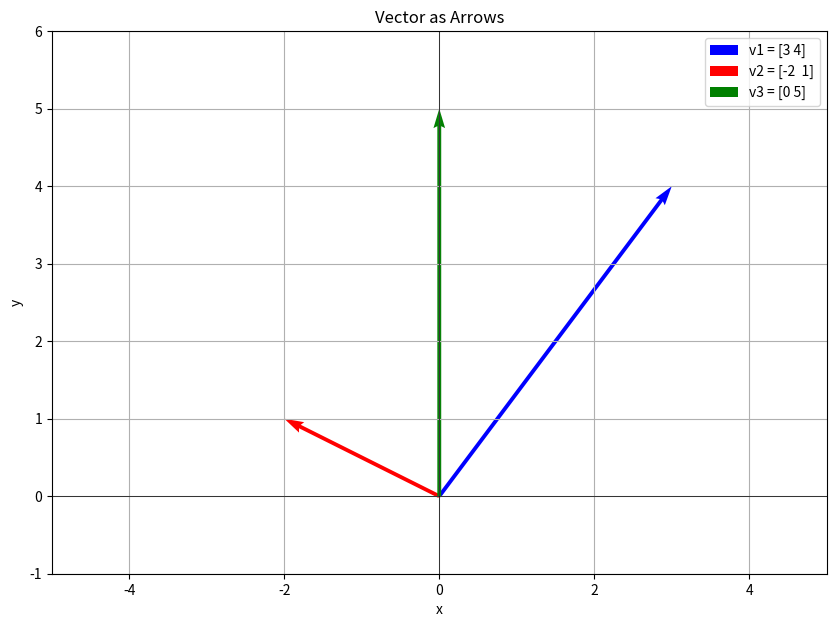
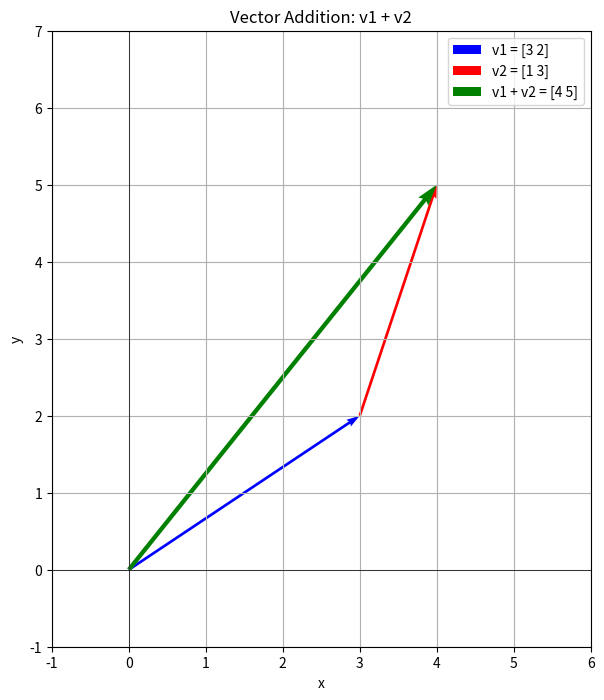
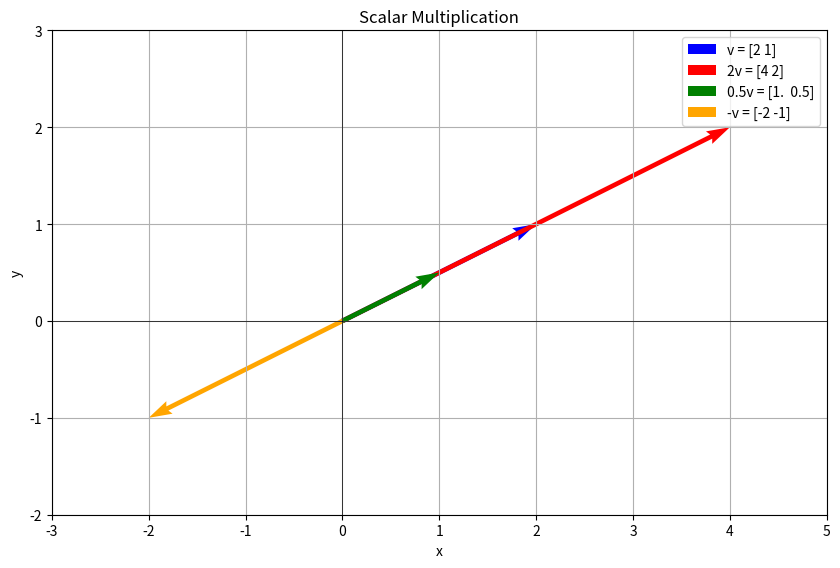
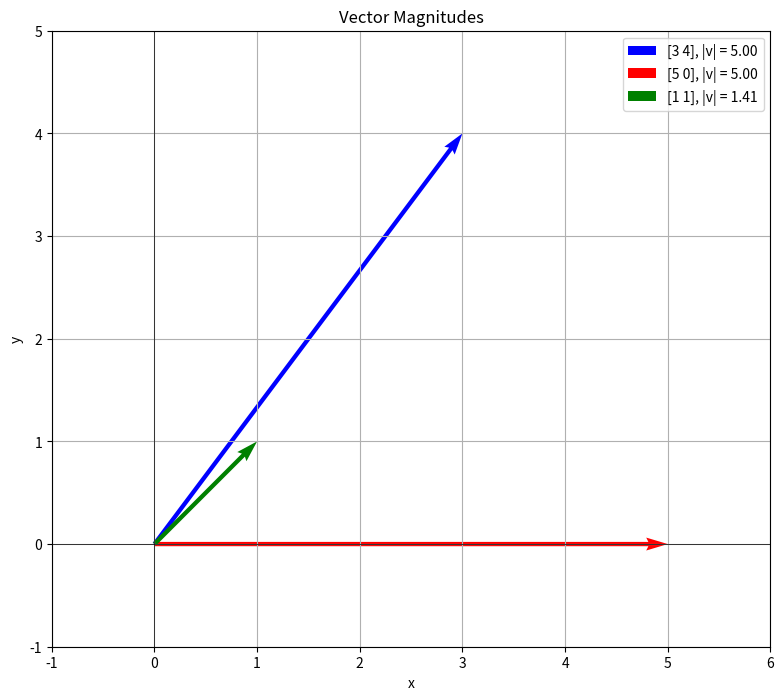
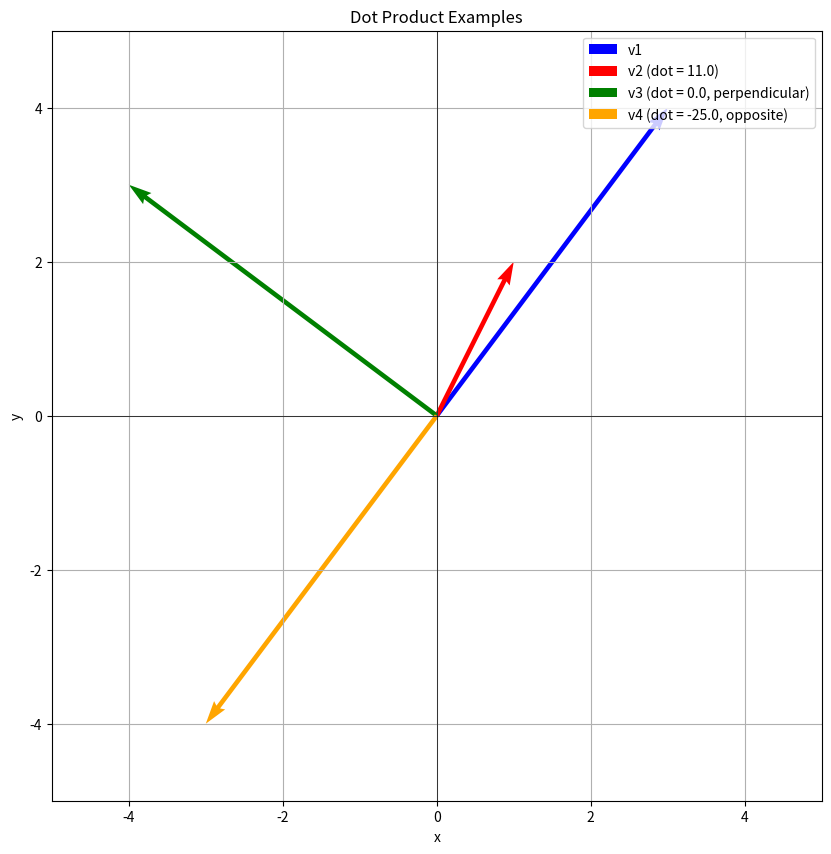
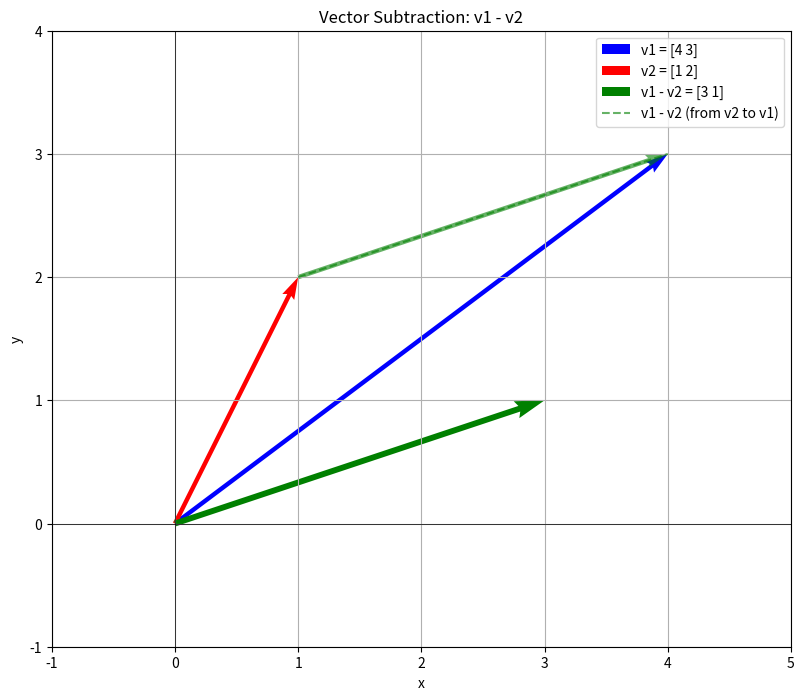

Reproduce these figures in Python, in order.
# Converted from 3-vectors-examples.ipynb

# ======================================================================
# # Vectors in python
# ======================================================================

# ======================================================================
# Vector are like arrows:they have both a direction and a length (magnitude). Think of them as moving a certain distance in a certain direction!
# ======================================================================

# %%
import numpy as np
import matplotlib.pyplot as plt

# ======================================================================
# ## what is a vector?
# ======================================================================

# ======================================================================
# A vector is a represented as list of numbers: [x, y] for 2D, [x, y, z] for 3D.
# Each number tells you how far to move in that direction.
# ======================================================================

# %%
# Example vectors in 2D
v1 = np.array([3, 4])  # move 3 units right, 4 units up
v2 = np.array([-2, 1]) # move 2 units left, 1 units up
v3 = np.array([0, 5])  # move o units right, 5 units up (straight up)

print("Vector 1:", v1)
print("Vector 2:", v2)
print("Vector 3:", v3)

# visualize them
fig, ax = plt.subplots(figsize=(10, 8))

# Draw vector from origin
ax.quiver(0, 0, v1[0], v1[1], angles='xy', scale_units='xy', scale=1,
            color='b', width=0.005, label=f'v1 = {v1}')
ax.quiver(0, 0, v2[0], v2[1], angles='xy', scale_units='xy', scale=1,
            color='r', width=0.005, label=f'v2 = {v2}')
ax.quiver(0, 0, v3[0], v3[1], angles='xy', scale_units='xy', scale=1,
            color='g', width=0.005, label=f'v3 = {v3}')

ax.set_xlim(-5, 5)
ax.set_ylim(-1, 6)
ax.set_xlabel('x')
ax.set_ylabel('y')
ax.set_title('Vector as Arrows')
ax.grid(True)
ax.legend()
ax.set_aspect('equal')
ax.axhline(y=0, color='k', linewidth=0.5)
ax.axvline(x=0, color='k', linewidth=0.5)
plt.show()

# ======================================================================
# ## Vector Addition
# ======================================================================

# ======================================================================
# Adding vectors means following one vector, then the other. Result: move the total distance in the combined direction!
# ======================================================================

# %%
# Example : v1 + v2
v1 = np.array([3, 2])
v2 = np.array([1, 3])

# vector addition: just add the components!
result = v1 + v2
print(f"v1 = {v1}")
print(f"v2 = {v2}")
print(f"v1 + v2 = {result}")

# visualize
fig, ax = plt.subplots(figsize=(10, 8))

# Draw v1
ax.quiver(0, 0, v1[0], v1[1], angles='xy', scale_units='xy', scale=1,
            color='b', width=0.005, label=f"v1 = {v1}")

# Draw v2 starting from end of v1
ax.quiver(v1[0], v1[1], v2[0], v2[1], angles='xy', scale_units='xy', scale=1,
            color='r', width=0.005, label=f"v2 = {v2}")

# Draw result (v1+v2) from origin
ax.quiver(0, 0, result[0], result[1], angles='xy', scale_units='xy', scale=1,
            color='g', width=0.008, label=f"v1 + v2 = {result}")

ax.set_xlim(-1, 6)
ax.set_ylim(-1, 7)
ax.set_xlabel('x')
ax.set_ylabel('y')
ax.set_title('Vector Addition: v1 + v2')
ax.grid(True)
ax.legend()
ax.set_aspect('equal')
plt.axhline(y=0, color='k', linewidth=0.5)
plt.axvline(x=0, color='k', linewidth=0.5)
plt.show()

print("\nNotice: v1 + v2 goes from origin to the end of v2 ( when v2 starts from v1 )")

# %%
# Example: 2 * v, 0.5 * v, -1 * v
v = np.array([2, 1])

v_doubled = 2 * v      # Double the length
v_half = 0.5 * v       # Half the length
v_flipped = -1 * v     # Same length, opposite direction

print(f"Original vector: v = {v}")
print(f"2 * v = {v_doubled}  (double length)")
print(f"0.5 * v = {v_half}  (half length)")
print(f"-1 * v = {v_flipped}  (flipped direction)")

# Visualize
fig, ax = plt.subplots(figsize=(10, 8))

vectors = [
    (v, 'b', f'v = {v}'),
    (v_doubled, 'r', f'2v = {v_doubled}'),
    (v_half, 'g', f'0.5v = {v_half}'),
    (v_flipped, 'orange', f'-v = {v_flipped}'),
]

for vec, color, label in vectors:
    ax.quiver(0, 0, vec[0], vec[1], angles='xy', scale_units='xy', scale=1, 
              color=color, width=0.006, label=label)

ax.set_xlim(-3, 5)
ax.set_ylim(-2, 3)
ax.set_xlabel('x')
ax.set_ylabel('y')
ax.set_title('Scalar Multiplication')
ax.grid(True)
ax.legend()
ax.set_aspect('equal')
plt.axhline(y=0, color='k', linewidth=0.5)
plt.axvline(x=0, color='k', linewidth=0.5)
plt.show()

# ======================================================================
# ## Vector Magnitude (Length)
# ======================================================================

# ======================================================================
# The magnitude (length) of the vector v = [x ,y] is: √(x² + y²) This comes from thr pythagorean theorem!
# ======================================================================

# %%
# Example: magnitude of vectors
v1 = np.array([3, 4])
v2 = np.array([5, 0])
v3 = np.array([1, 1])

# Calculate magnitude
mag1 = np.linalg.norm(v1)  # or np.sqrt(v1[0]**2 + v1[1]**2)
mag2 = np.linalg.norm(v2)
mag3 = np.linalg.norm(v3)

print(f"v1 = {v1}")
print(f"|v1| = √({v1[0]}² + {v1[1]}²) = √{v1[0]**2 + v1[1]**2} = {mag1:.2f}")
print()

print(f"v2 = {v2}")
print(f"|v2| = √({v2[0]}² + {v2[1]}²) = √{v2[0]**2 + v2[1]**2} = {mag2:.2f}")
print()

print(f"v3 = {v3}")
print(f"|v3| = √({v3[0]}² + {v3[1]}²) = √{v3[0]**2 + v3[1]**2} = {mag3:.2f}")

# Visualize with magnitude labels
fig, ax = plt.subplots(figsize=(10, 8))

vectors = [(v1, 'b', mag1), (v2, 'r', mag2), (v3, 'g', mag3)]

for vec, color, mag in vectors:
    ax.quiver(0, 0, vec[0], vec[1], angles='xy', scale_units='xy', scale=1, 
              color=color, width=0.006, label=f'{vec}, |v| = {mag:.2f}')

ax.set_xlim(-1, 6)
ax.set_ylim(-1, 5)
ax.set_xlabel('x')
ax.set_ylabel('y')
ax.set_title('Vector Magnitudes')
ax.grid(True)
ax.legend()
ax.set_aspect('equal')
plt.axhline(y=0, color='k', linewidth=0.5)
plt.axvline(x=0, color='k', linewidth=0.5)
plt.show()

# ======================================================================
# ## Dot Product
# ======================================================================

# ======================================================================
# The dot product of two vectors: v1 * v2 = x1x2 + y1y2. It tells us how "aligned" the vectors are!
# 
# - Positive = pointing in similar direction
# - Zero = perpendicular (90 degrees)
# - Negative = pointing in opposite directions
# ======================================================================

# %%
# Example: dot product
v1 = np.array([3, 4])
v2 = np.array([1, 2])
v3 = np.array([-4, 3])  # Perpendicular to v1
v4 = np.array([-3, -4])  # Opposite to v1

# Calculate dot products
dot1 = np.dot(v1, v2)      # or v1 @ v2
dot2 = np.dot(v1, v3)
dot3 = np.dot(v1, v4)

print(f"v1 = {v1}")
print(f"v2 = {v2}")
print(f"v1 · v2 = {v1[0]}*{v2[0]} + {v1[1]}*{v2[1]} = {v1[0]*v2[0]} + {v1[1]*v2[1]} = {dot1}")
print()

print(f"v1 = {v1}")
print(f"v3 = {v3}")
print(f"v1 · v3 = {v1[0]}*{v3[0]} + {v1[1]}*{v3[1]} = {v1[0]*v3[0]} + {v1[1]*v3[1]} = {dot2} (perpendicular!)")
print()

print(f"v1 = {v1}")
print(f"v4 = {v4}")
print(f"v1 · v4 = {v1[0]}*{v4[0]} + {v1[1]}*{v4[1]} = {v1[0]*v4[0]} + {v1[1]*v4[1]} = {dot3} (opposite!)")

# Visualize
fig, ax = plt.subplots(figsize=(12, 10))

vectors = [
    (v1, 'b', 'v1'),
    (v2, 'r', f'v2 (dot = {dot1:.1f})'),
    (v3, 'g', f'v3 (dot = {dot2:.1f}, perpendicular)'),
    (v4, 'orange', f'v4 (dot = {dot3:.1f}, opposite)'),
]

for vec, color, label in vectors:
    ax.quiver(0, 0, vec[0], vec[1], angles='xy', scale_units='xy', scale=1, 
              color=color, width=0.006, label=label)

ax.set_xlim(-5, 5)
ax.set_ylim(-5, 5)
ax.set_xlabel('x')
ax.set_ylabel('y')
ax.set_title('Dot Product Examples')
ax.grid(True)
ax.legend()
ax.set_aspect('equal')
plt.axhline(y=0, color='k', linewidth=0.5)
plt.axvline(x=0, color='k', linewidth=0.5)
plt.show()

# ======================================================================
# ## Vector Subtraction
# ======================================================================

# ======================================================================
# Substracting vectors: v1 - v2 = v1 + (-v2) The result points from v2 to v1!
# ======================================================================

# %%
# Example: v1 - v2
v1 = np.array([4, 3])
v2 = np.array([1, 2])

# Vector subtraction
result = v1 - v2
print(f"v1 = {v1}")
print(f"v2 = {v2}")
print(f"v1 - v2 = {result}")

# Visualize
fig, ax = plt.subplots(figsize=(10, 8))

# Draw v1 and v2 from origin
ax.quiver(0, 0, v1[0], v1[1], angles='xy', scale_units='xy', scale=1, 
          color='b', width=0.006, label=f'v1 = {v1}')
ax.quiver(0, 0, v2[0], v2[1], angles='xy', scale_units='xy', scale=1, 
          color='r', width=0.006, label=f'v2 = {v2}')

# Draw result from origin
ax.quiver(0, 0, result[0], result[1], angles='xy', scale_units='xy', scale=1, 
          color='g', width=0.008, label=f'v1 - v2 = {result}')

# Also draw result starting from v2 (shows it goes from v2 to v1) using a line
ax.plot([v2[0], v1[0]], [v2[1], v1[1]], 'g--', linewidth=1.5, alpha=0.6, 
        label='v1 - v2 (from v2 to v1)')
ax.quiver(v2[0], v2[1], result[0], result[1], angles='xy', scale_units='xy', scale=1, 
          color='g', width=0.006, alpha=0.6)

ax.set_xlim(-1, 5)
ax.set_ylim(-1, 4)
ax.set_xlabel('x')
ax.set_ylabel('y')
ax.set_title('Vector Subtraction: v1 - v2')
ax.grid(True)
ax.legend()
ax.set_aspect('equal')
plt.axhline(y=0, color='k', linewidth=0.5)
plt.axvline(x=0, color='k', linewidth=0.5)
plt.show()

